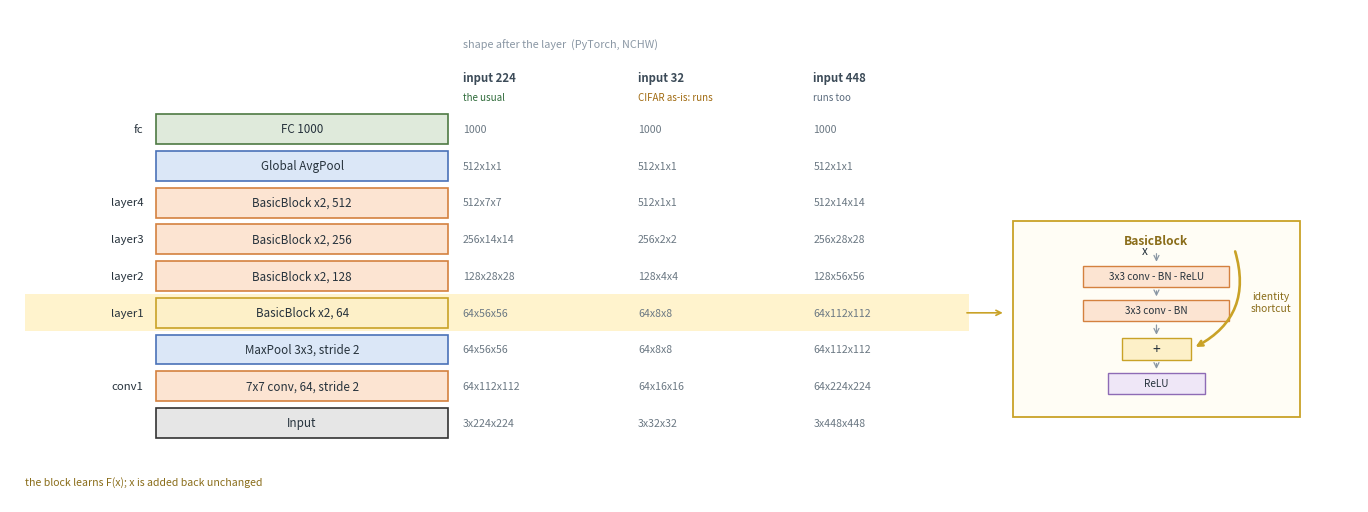
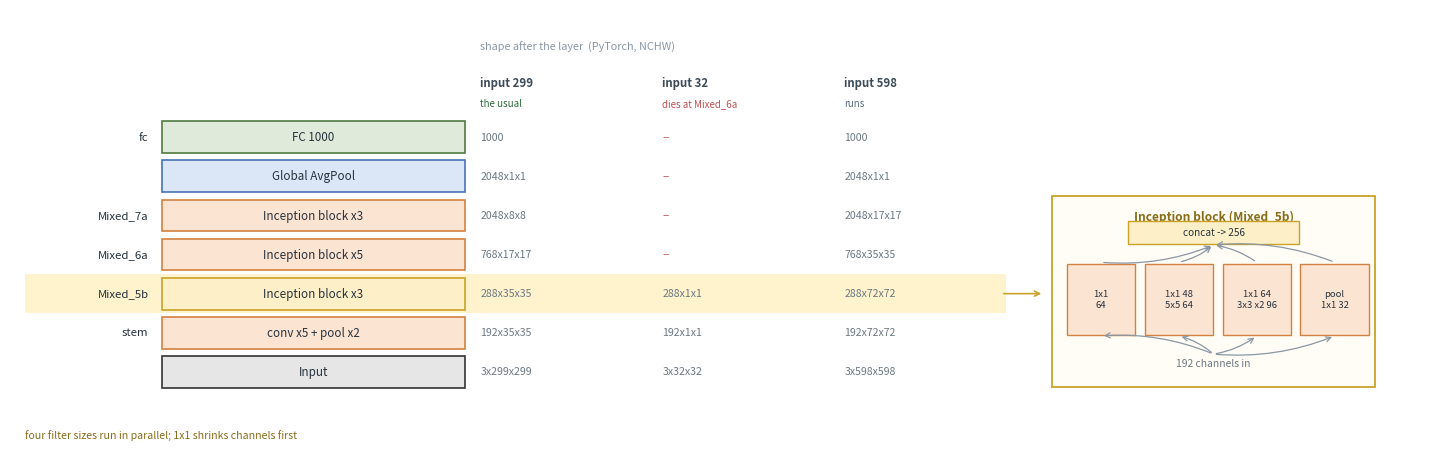
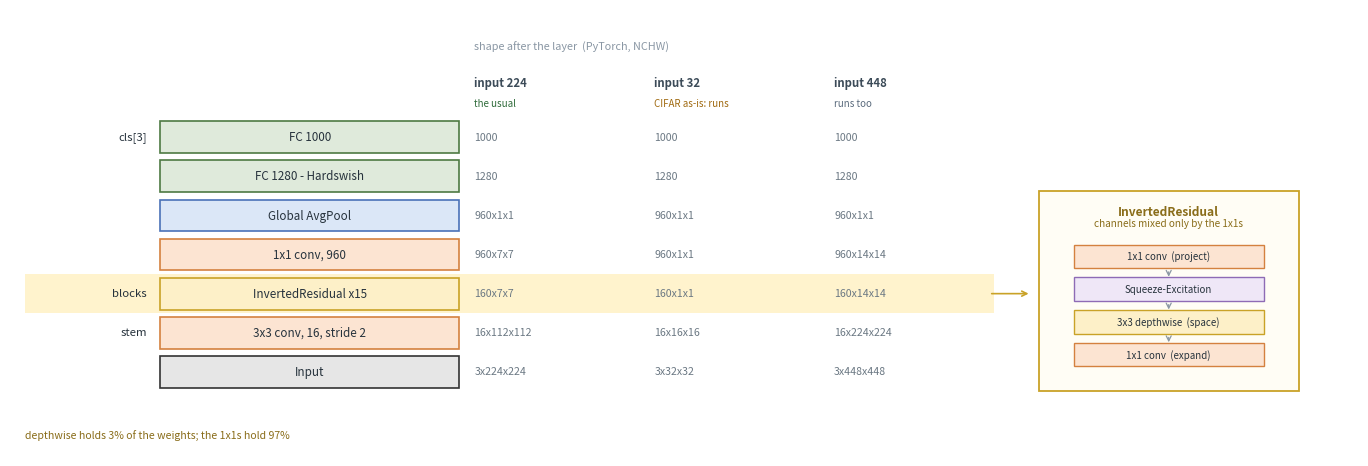
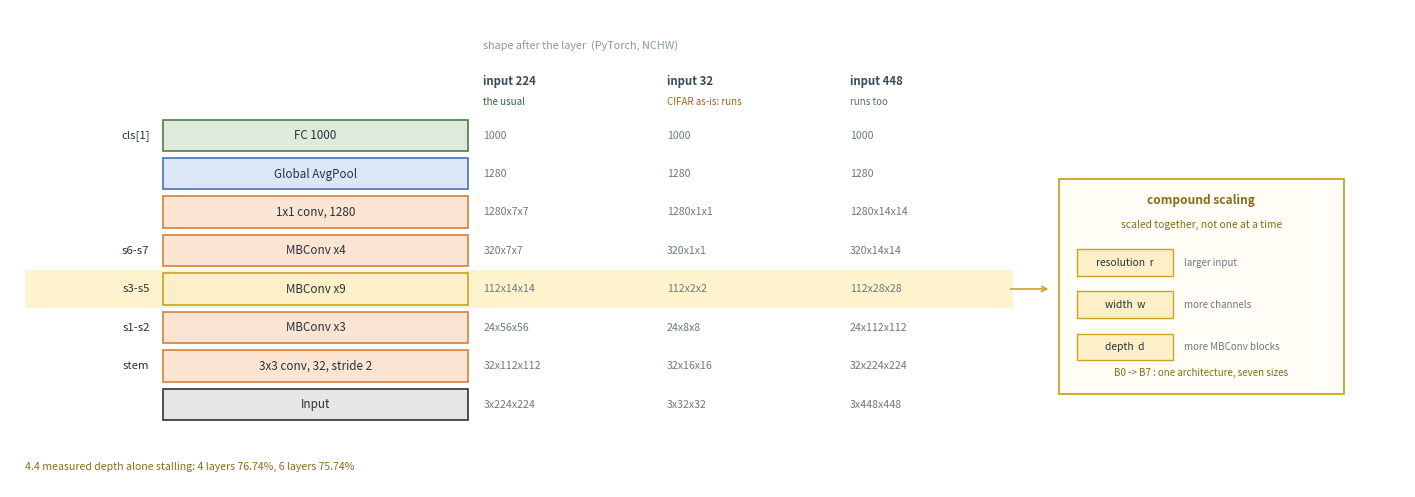
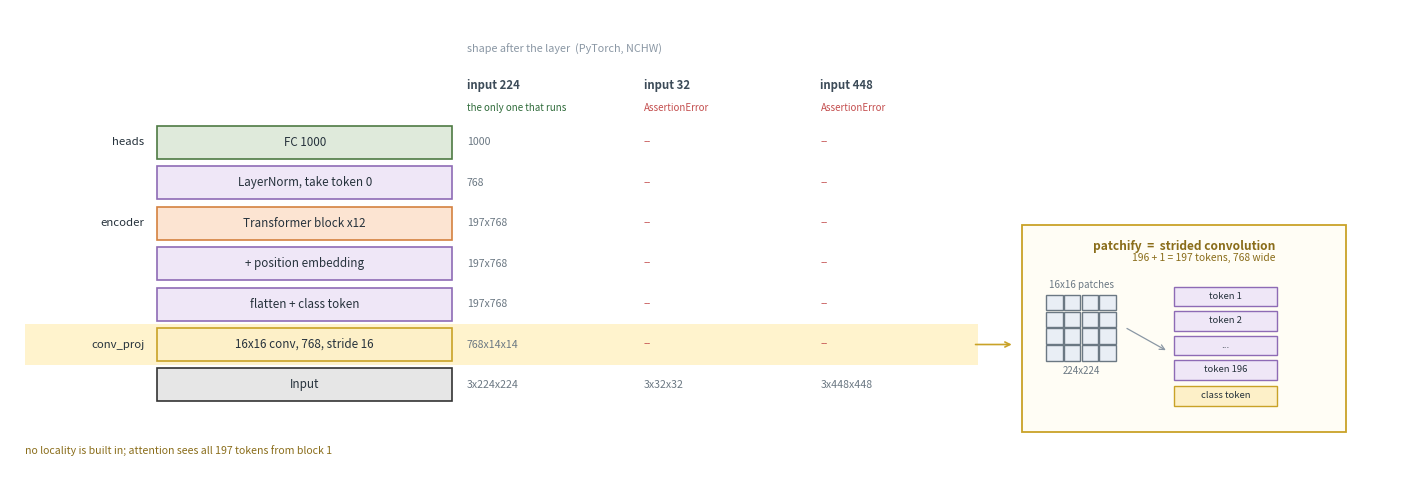

Source code (Python) for these figures, in order:
"""4.6절 전이 companion 쪽들의 등뼈 그림을 만든다.

VGG16 그림(vgg16_layers.svg)과 같은 꼴이다. 왼쪽에 층을 아래에서 위로 쌓고,
오른쪽에 텐서 모양을 적는다. 다른 점은 **모델마다 그 모델을 그 모델이게 하는
블록 하나를 노란색으로 짚고, 옆에 그 속을 펼쳐 그린다**는 것이다.

그림 규칙(CLAUDE.md):
    - SVG, svg.fonttype='path', transparent=True
    - 그림 안의 글자는 모두 ASCII (기본 글꼴에 한글이 없다)

실행:
    python make_backbone_figures.py
"""

import matplotlib
matplotlib.use("Agg")
import matplotlib.pyplot as plt
from matplotlib.patches import FancyArrowPatch

matplotlib.rcParams["svg.fonttype"] = "path"

# 색은 vgg16_layers.svg 와 같은 갈래를 쓴다
CONV = ("#fce4d2", "#d4813f")      # 합성곱
POOL = ("#dbe7f7", "#4a72b8")      # 풀링
FCL  = ("#dfeadb", "#4e7a43")      # 완전 연결
SMAX = ("#fbdada", "#c44f4f")      # 소프트맥스
INP  = ("#e6e6e6", "#333333")      # 입력
SPEC = ("#fdf0c8", "#c9a227")      # 그 모델의 고갱이 블록
NORM = ("#efe7f7", "#8e6bb5")      # 정규화·어텐션 따위
HL   = "#fff3cd"                   # 짚는 칸 바탕

BW, BH, GAP = 6.0, 0.70, 0.16


def stack(ax, rows, heads, x0=0.0):
    """rows: (왼쪽 이름, 상자 글, [모양 셋], 색, 고갱이인가)

    VGG16 그림과 같이 **모양 열을 셋** 둔다. 넣는 크기를 바꾸면 무엇이 달라지고
    무엇이 안 달라지는지가 그 셋을 가로로 읽으면 바로 보인다. 못 도는 칸은
    "--" 로 둔다.
    """
    spec_y = None
    for i, (name, mid, shapes, (fill, edge), is_spec) in enumerate(rows):
        y = i * (BH + GAP)
        if is_spec:
            ax.add_patch(plt.Rectangle((x0 - 2.7, y - GAP / 2), BW + 13.4, BH + GAP,
                                       facecolor=HL, edgecolor="none", zorder=0))
            spec_y = y
        ax.add_patch(plt.Rectangle((x0, y), BW, BH, facecolor=fill,
                                   edgecolor=edge, linewidth=1.2))
        ax.text(x0 + BW / 2, y + BH / 2, mid, ha="center", va="center",
                fontsize=8.4, color="#26323c")
        if name:
            ax.text(x0 - 0.26, y + BH / 2, name, ha="right", va="center",
                    fontsize=8.2, color="#26323c")
        for c, sh in enumerate(shapes):
            dead = sh in ("--", "")
            ax.text(x0 + BW + 0.3 + c * 3.6, y + BH / 2, sh or "--",
                    ha="left", va="center", fontsize=7.6,
                    color="#c44f4f" if dead else "#6b7883")
    top = len(rows) * (BH + GAP)
    for c, (h, sub, col) in enumerate(heads):
        ax.text(x0 + BW + 0.3 + c * 3.6, top + 0.55, h, ha="left", va="bottom",
                fontsize=8.2, weight="bold", color="#3c4b58")
        ax.text(x0 + BW + 0.3 + c * 3.6, top + 0.12, sub, ha="left", va="bottom",
                fontsize=7.0, color=col)
    ax.text(x0 + BW + 0.3, top + 1.35, "shape after the layer  (PyTorch, NCHW)",
            ha="left", va="bottom", fontsize=7.8, color="#8a97a4")
    return spec_y, top


def inset(ax, x, y, w, h, title):
    """고갱이 블록의 속을 그릴 판을 둔다."""
    ax.add_patch(plt.Rectangle((x, y), w, h, facecolor="#fffdf5",
                               edgecolor="#c9a227", linewidth=1.3, zorder=1))
    ax.text(x + w / 2, y + h - 0.32, title, ha="center", va="top",
            fontsize=8.6, weight="bold", color="#8a6d1a", zorder=2)


def node(ax, x, y, w, h, text, colors=CONV, fs=7.2):
    fill, edge = colors
    ax.add_patch(plt.Rectangle((x, y), w, h, facecolor=fill, edgecolor=edge,
                               linewidth=1.0, zorder=2))
    ax.text(x + w / 2, y + h / 2, text, ha="center", va="center",
            fontsize=fs, color="#26323c", zorder=3)


def arrow(ax, p, q, color="#8a97a4", style="->", lw=0.9, rad=0.0):
    ax.add_patch(FancyArrowPatch(p, q, arrowstyle=style, color=color, lw=lw,
                                 mutation_scale=9,
                                 connectionstyle=f"arc3,rad={rad}", zorder=3))


def finish(ax, fig, name, xlim, ylim, caption=None):
    if caption:
        ax.text(xlim[0] + 0.3, ylim[0] + 0.35, caption, ha="left", va="bottom",
                fontsize=7.6, color="#8a6d1a")
    ax.set_xlim(*xlim); ax.set_ylim(*ylim); ax.axis("off")
    fig.savefig(name, transparent=True, bbox_inches="tight")
    plt.close(fig)
    print("  " + name)


# =============================================================================
# ResNet18 — 지름길
# =============================================================================
def fig_resnet():
    rows = [
        ("",        "Input",                 ["3x224x224","3x32x32","3x448x448"], INP,  False),
        ("conv1",   "7x7 conv, 64, stride 2",["64x112x112","64x16x16","64x224x224"], CONV, False),
        ("",        "MaxPool 3x3, stride 2", ["64x56x56","64x8x8","64x112x112"], POOL, False),
        ("layer1",  "BasicBlock x2, 64",     ["64x56x56","64x8x8","64x112x112"], SPEC, True),
        ("layer2",  "BasicBlock x2, 128",    ["128x28x28","128x4x4","128x56x56"], CONV, False),
        ("layer3",  "BasicBlock x2, 256",    ["256x14x14","256x2x2","256x28x28"], CONV, False),
        ("layer4",  "BasicBlock x2, 512",    ["512x7x7","512x1x1","512x14x14"], CONV, False),
        ("",        "Global AvgPool",        ["512x1x1","512x1x1","512x1x1"], POOL, False),
        ("fc",      "FC 1000",               ["1000","1000","1000"], FCL,  False),
    ]
    heads = [("input 224", "the usual", "#2f6b3a"),
             ("input 32", "CIFAR as-is: runs", "#a06a10"),
             ("input 448", "runs too", "#5b6b7d")]
    fig, ax = plt.subplots(figsize=(17.4, 6.4))
    sy, top = stack(ax, rows, heads)

    ix, iy, iw, ih = BW + 11.6, sy - 2.1, 5.9, 4.6
    inset(ax, ix, iy, iw, ih, "BasicBlock")
    cx = ix + iw / 2
    node(ax, cx - 1.5, iy + 3.05, 3.0, 0.5, "3x3 conv - BN - ReLU")
    node(ax, cx - 1.5, iy + 2.25, 3.0, 0.5, "3x3 conv - BN")
    node(ax, cx - 0.7, iy + 1.35, 1.4, 0.5, "+", ("#fdf0c8", "#c9a227"), fs=10)
    node(ax, cx - 1.0, iy + 0.55, 2.0, 0.5, "ReLU", NORM)
    arrow(ax, (cx, iy + 3.90), (cx, iy + 3.58))
    arrow(ax, (cx, iy + 3.03), (cx, iy + 2.77))
    arrow(ax, (cx, iy + 2.23), (cx, iy + 1.87))
    arrow(ax, (cx, iy + 1.33), (cx, iy + 1.07))
    ax.text(cx - 0.18, iy + 3.90, "x", ha="right", va="center", fontsize=8.5,
            color="#26323c", zorder=3)
    # 지름길
    arrow(ax, (cx + 1.6, iy + 3.95), (cx + 0.75, iy + 1.62),
          color="#c9a227", lw=1.9, rad=-0.42)
    ax.text(cx + 2.35, iy + 2.7, "identity\nshortcut", ha="center", va="center",
            fontsize=7.4, color="#8a6d1a", zorder=3)
    arrow(ax, (BW + 10.6, sy + BH / 2), (ix - 0.15, sy + BH / 2), color="#c9a227", lw=1.2)

    finish(ax, fig, "resnet18_layers.svg", (-3.0, ix + iw + 1.2), (-1.5, top + 2.3),
           caption="the block learns F(x); x is added back unchanged")


# =============================================================================
# Inception v3 — 여러 크기를 한 층에서
# =============================================================================
def fig_inception():
    rows = [
        ("",         "Input",                ["3x299x299","3x32x32","3x598x598"], INP,  False),
        ("stem",     "conv x5 + pool x2",    ["192x35x35","192x1x1","192x72x72"], CONV, False),
        ("Mixed_5b", "Inception block x3",   ["288x35x35","288x1x1","288x72x72"], SPEC, True),
        ("Mixed_6a", "Inception block x5",   ["768x17x17","--","768x35x35"], CONV, False),
        ("Mixed_7a", "Inception block x3",   ["2048x8x8","--","2048x17x17"], CONV, False),
        ("",         "Global AvgPool",       ["2048x1x1","--","2048x1x1"], POOL, False),
        ("fc",       "FC 1000",              ["1000","--","1000"], FCL,  False),
    ]
    heads = [("input 299", "the usual", "#2f6b3a"),
             ("input 32", "dies at Mixed_6a", "#c44f4f"),
             ("input 598", "runs", "#5b6b7d")]
    fig, ax = plt.subplots(figsize=(18.4, 5.8))
    sy, top = stack(ax, rows, heads)

    ix, iy, iw, ih = BW + 11.6, sy - 1.7, 6.4, 4.2
    inset(ax, ix, iy, iw, ih, "Inception block (Mixed_5b)")
    cx = ix + iw / 2
    ax.text(cx, iy + 0.45, "192 channels in", ha="center", fontsize=7.4,
            color="#6b7883", zorder=3)
    branches = [("1x1\n64", 64), ("1x1 48\n5x5 64", 64), ("1x1 64\n3x3 x2 96", 96),
                ("pool\n1x1 32", 32)]
    w = 1.35
    for k, (txt, ch) in enumerate(branches):
        bx = ix + 0.3 + k * (w + 0.19)
        node(ax, bx, iy + 1.15, w, 1.55, txt, CONV, fs=6.8)
        arrow(ax, (cx, iy + 0.72), (bx + w / 2, iy + 1.12), rad=0.12)
        arrow(ax, (bx + w / 2, iy + 2.74), (cx, iy + 3.12), rad=0.12)
    node(ax, cx - 1.7, iy + 3.15, 3.4, 0.5, "concat -> 256", ("#fdf0c8", "#c9a227"))
    ax.text(cx, iy + 3.05, "", ha="center")
    arrow(ax, (BW + 10.6, sy + BH / 2), (ix - 0.15, sy + BH / 2), color="#c9a227", lw=1.2)

    finish(ax, fig, "inception_layers.svg", (-3.0, ix + iw + 1.2), (-1.5, top + 2.3),
           caption="four filter sizes run in parallel; 1x1 shrinks channels first")


# =============================================================================
# MobileNetV3 — 합성곱을 둘로 쪼갠다
# =============================================================================
def fig_mobilenet():
    rows = [
        ("",       "Input",                    ["3x224x224","3x32x32","3x448x448"], INP,  False),
        ("stem",   "3x3 conv, 16, stride 2",   ["16x112x112","16x16x16","16x224x224"], CONV, False),
        ("blocks", "InvertedResidual x15",     ["160x7x7","160x1x1","160x14x14"], SPEC, True),
        ("",       "1x1 conv, 960",            ["960x7x7","960x1x1","960x14x14"], CONV, False),
        ("",       "Global AvgPool",           ["960x1x1","960x1x1","960x1x1"], POOL, False),
        ("",       "FC 1280 - Hardswish",      ["1280","1280","1280"], FCL,  False),
        ("cls[3]", "FC 1000",                  ["1000","1000","1000"], FCL,  False),
    ]
    heads = [("input 224", "the usual", "#2f6b3a"),
             ("input 32", "CIFAR as-is: runs", "#a06a10"),
             ("input 448", "runs too", "#5b6b7d")]
    fig, ax = plt.subplots(figsize=(17.4, 5.8))
    sy, top = stack(ax, rows, heads)

    ix, iy, iw, ih = BW + 11.6, sy - 1.8, 5.2, 4.4
    inset(ax, ix, iy, iw, ih, "InvertedResidual")
    cx = ix + iw / 2
    steps = [("1x1 conv  (expand)", CONV), ("3x3 depthwise  (space)", SPEC),
             ("Squeeze-Excitation", NORM), ("1x1 conv  (project)", CONV)]
    for k, (txt, col) in enumerate(steps):
        node(ax, cx - 1.9, iy + 0.55 + k * 0.72, 3.8, 0.52, txt, col, fs=7.0)
        if k:
            arrow(ax, (cx, iy + 0.53 + k * 0.72), (cx, iy + 0.30 + k * 0.72))
    ax.text(cx, iy + 3.62, "channels mixed only by the 1x1s",
            ha="center", fontsize=7.2, color="#8a6d1a", zorder=3)
    arrow(ax, (BW + 10.6, sy + BH / 2), (ix - 0.15, sy + BH / 2), color="#c9a227", lw=1.2)

    finish(ax, fig, "mobilenet_layers.svg", (-3.0, ix + iw + 1.2), (-1.5, top + 2.3),
           caption="depthwise holds 3% of the weights; the 1x1s hold 97%")


# =============================================================================
# EfficientNet-B0 — 세 축
# =============================================================================
def fig_efficientnet():
    rows = [
        ("",       "Input",                  ["3x224x224","3x32x32","3x448x448"], INP,  False),
        ("stem",   "3x3 conv, 32, stride 2", ["32x112x112","32x16x16","32x224x224"], CONV, False),
        ("s1-s2",  "MBConv x3",              ["24x56x56","24x8x8","24x112x112"], CONV, False),
        ("s3-s5",  "MBConv x9",              ["112x14x14","112x2x2","112x28x28"], SPEC, True),
        ("s6-s7",  "MBConv x4",              ["320x7x7","320x1x1","320x14x14"], CONV, False),
        ("",       "1x1 conv, 1280",         ["1280x7x7","1280x1x1","1280x14x14"], CONV, False),
        ("",       "Global AvgPool",         ["1280","1280","1280"], POOL, False),
        ("cls[1]", "FC 1000",                ["1000","1000","1000"], FCL,  False),
    ]
    heads = [("input 224", "the usual", "#2f6b3a"),
             ("input 32", "CIFAR as-is: runs", "#a06a10"),
             ("input 448", "runs too", "#5b6b7d")]
    fig, ax = plt.subplots(figsize=(18.0, 6.2))
    sy, top = stack(ax, rows, heads)

    ix, iy, iw, ih = BW + 11.6, sy - 2.0, 5.6, 4.8
    inset(ax, ix, iy, iw, ih, "compound scaling")
    cx = ix + iw / 2
    axes_ = [("depth  d", "more MBConv blocks", 0),
             ("width  w", "more channels", 1),
             ("resolution  r", "larger input", 2)]
    for k, (nm, why, i) in enumerate(axes_):
        y = iy + 0.75 + k * 0.95
        node(ax, ix + 0.35, y, 1.9, 0.6, nm, SPEC, fs=7.4)
        ax.text(ix + 2.45, y + 0.3, why, ha="left", va="center",
                fontsize=7.0, color="#6b7883", zorder=3)
    ax.text(cx, iy + 3.72, "scaled together, not one at a time",
            ha="center", fontsize=7.4, color="#8a6d1a", zorder=3)
    ax.text(cx, iy + 0.42, "B0 -> B7 : one architecture, seven sizes",
            ha="center", fontsize=7.0, color="#8a6d1a", zorder=3)
    arrow(ax, (BW + 10.6, sy + BH / 2), (ix - 0.15, sy + BH / 2), color="#c9a227", lw=1.2)

    finish(ax, fig, "efficientnet_layers.svg", (-3.0, ix + iw + 1.2), (-1.5, top + 2.3),
           caption="4.4 measured depth alone stalling: 4 layers 76.74%, 6 layers 75.74%")


# =============================================================================
# ViT-B/16 — 조각과 어텐션
# =============================================================================
def fig_vit():
    rows = [
        ("",         "Input",                    ["3x224x224","3x32x32","3x448x448"], INP,  False),
        ("conv_proj","16x16 conv, 768, stride 16",["768x14x14","--","--"], SPEC, True),
        ("",         "flatten + class token",    ["197x768","--","--"], NORM, False),
        ("",         "+ position embedding",     ["197x768","--","--"], NORM, False),
        ("encoder",  "Transformer block x12",    ["197x768","--","--"], CONV, False),
        ("",         "LayerNorm, take token 0",  ["768","--","--"], NORM, False),
        ("heads",    "FC 1000",                  ["1000","--","--"], FCL,  False),
    ]
    heads = [("input 224", "the only one that runs", "#2f6b3a"),
             ("input 32", "AssertionError", "#c44f4f"),
             ("input 448", "AssertionError", "#c44f4f")]
    fig, ax = plt.subplots(figsize=(18.0, 6.0))
    sy, top = stack(ax, rows, heads)

    ix, iy, iw, ih = BW + 11.6, sy - 1.5, 6.6, 4.4
    inset(ax, ix, iy, iw, ih, "patchify  =  strided convolution")
    cx = ix + iw / 2
    # 왼쪽: 그림을 조각으로
    gx, gy, cell = ix + 0.5, iy + 1.5, 0.36
    for r in range(4):
        for c in range(4):
            node(ax, gx + c * cell, gy + r * cell, cell * 0.92, cell * 0.92, "",
                 ("#e9eef5", "#6b7883"))
    ax.text(gx + 2 * cell, gy - 0.28, "224x224", ha="center", fontsize=7.0,
            color="#6b7883", zorder=3)
    ax.text(gx + 2 * cell, gy + 4 * cell + 0.12, "16x16 patches", ha="center",
            fontsize=7.0, color="#6b7883", zorder=3)
    # 오른쪽: 토큰 줄
    tx = ix + 3.1
    for k in range(4):
        node(ax, tx, iy + 1.1 + k * 0.52, 2.1, 0.42,
             ["token 196", "...", "token 2", "token 1"][k], NORM, fs=6.8)
    node(ax, tx, iy + 0.55, 2.1, 0.42, "class token", ("#fdf0c8", "#c9a227"), fs=6.8)
    arrow(ax, (gx + 4 * cell + 0.15, gy + 2 * cell), (tx - 0.12, iy + 1.7))
    ax.text(cx + 0.4, iy + 3.62, "196 + 1 = 197 tokens, 768 wide",
            ha="center", fontsize=7.4, color="#8a6d1a", zorder=3)
    arrow(ax, (BW + 10.6, sy + BH / 2), (ix - 0.15, sy + BH / 2), color="#c9a227", lw=1.2)

    finish(ax, fig, "vit_layers.svg", (-3.0, ix + iw + 1.2), (-1.5, top + 2.3),
           caption="no locality is built in; attention sees all 197 tokens from block 1")


if __name__ == "__main__":
    fig_resnet()
    fig_inception()
    fig_mobilenet()
    fig_efficientnet()
    fig_vit()
